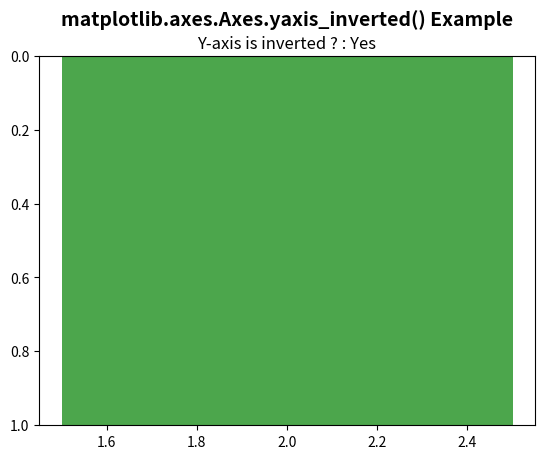

Here is the Python script that generated this plot:
# Implementation of matplotlib function
import matplotlib.pyplot as plt
import numpy as np

fig, ax = plt.subplots()

ax.axvspan(1.5, 2.5, facecolor ='g', alpha = 0.7)
ax.invert_yaxis()

ax.set_title('matplotlib.axes.Axes.yaxis_inverted() Example\n',
			fontsize = 14, fontweight ='bold')
x = ax.yaxis_inverted()
ans ="No"
if x:
	ans ="Yes"
ax.text(1.8, -0.02, "Y-axis is inverted ? : " + ans,
		style ='italic', fontsize = 12)

plt.show()
